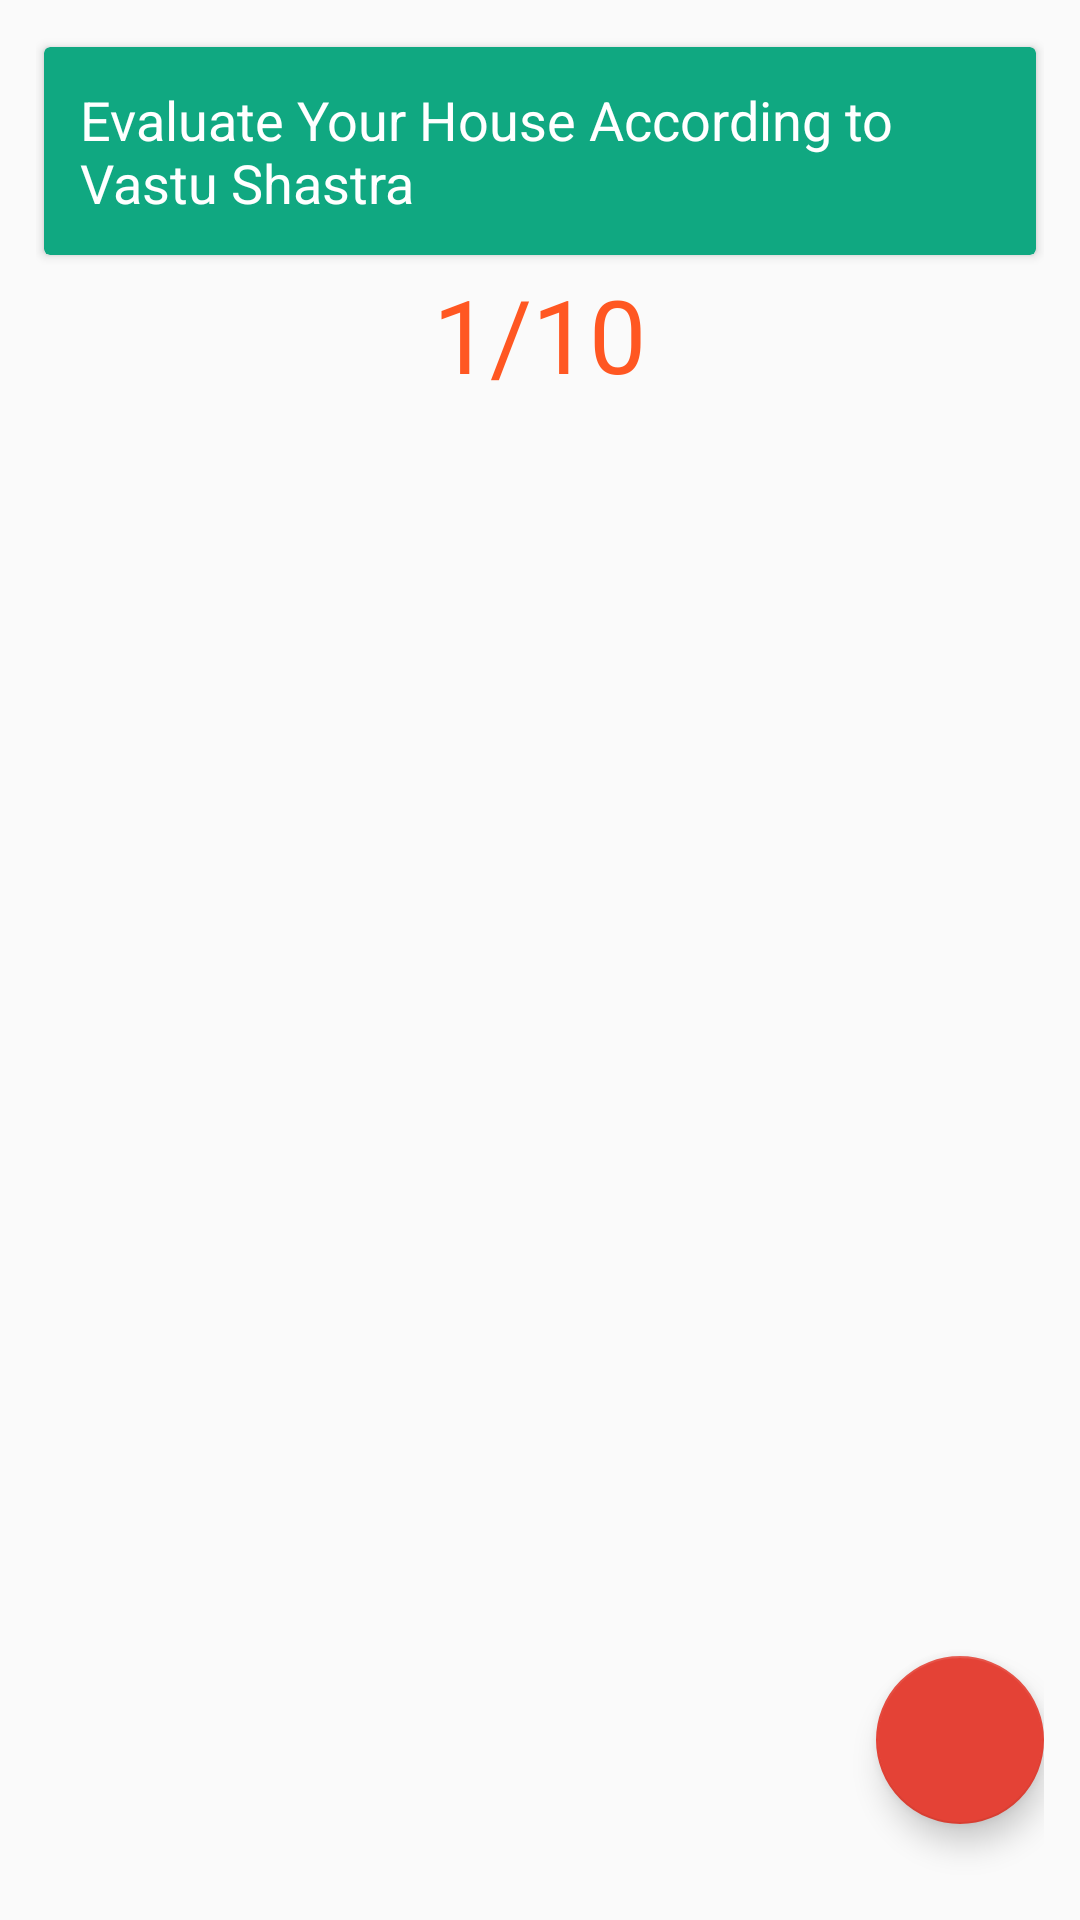

The Android layout XML behind this screen, and the referenced resources:
<!-- AndroidManifest.xml: application theme AppTheme -->
<!-- res/layout/activity_vastu_calculator.xml -->
<?xml version="1.0" encoding="utf-8"?>
<LinearLayout xmlns:android="http://schemas.android.com/apk/res/android"
    xmlns:app="http://schemas.android.com/apk/res-auto"
    xmlns:tools="http://schemas.android.com/tools"
    android:layout_width="match_parent"
    android:layout_height="match_parent"
    tools:context=".VastuCalculator">
<RelativeLayout
    android:layout_width="match_parent"
    android:layout_height="match_parent"
    android:padding="@dimen/parent_padding"
    >
    <android.support.v7.widget.CardView
        android:id="@+id/card_head"
        app:cardBackgroundColor="@color/color_button_default"
        android:layout_width="match_parent"
        app:cardUseCompatPadding="true"

        android:layout_height="wrap_content">
        <LinearLayout
            android:orientation="vertical"
            android:padding="@dimen/parent_padding"
            android:layout_width="match_parent"
            android:layout_height="wrap_content">
            <TextView
                android:textColor="@color/white"
                android:textAppearance="@style/CustomQuestion"
                android:layout_width="match_parent"
                android:layout_height="wrap_content"
                android:text="Evaluate Your House According to Vastu Shastra"
                />
        </LinearLayout>
    </android.support.v7.widget.CardView>

    <TextView
       android:background="@drawable/input_back"
        android:id="@+id/question_no"
        android:textColor="@color/accent"
        android:text="1/10"
        android:textAppearance="@style/Base.TextAppearance.AppCompat.Display1"
        android:layout_centerHorizontal="true"
        android:layout_below="@+id/card_head"
        android:layout_width="wrap_content"
        android:layout_height="wrap_content" />
    <FrameLayout
        android:layout_below="@id/question_no"
        android:layout_centerInParent="true"
        android:id="@+id/mainFrame"
        android:layout_width="match_parent"
        android:layout_height="wrap_content">
    </FrameLayout>
    <android.support.design.widget.FloatingActionButton
        android:visibility="gone"
        android:tint="@color/white"
        android:src="@drawable/arrow_left"
        android:layout_alignParentBottom="true"
        android:layout_marginBottom="@dimen/margin_top_view"
        android:layout_alignParentStart="true"
        android:layout_width="wrap_content"
        android:layout_height="wrap_content" />
    <android.support.design.widget.FloatingActionButton
        android:tint="@color/white"
        android:id="@+id/fab"
        android:layout_marginBottom="@dimen/margin_top_view"
        android:layout_width="wrap_content"
        android:layout_height="match_parent"
        android:src="@drawable/arrow_right"
        android:layout_alignParentBottom="true"
        android:layout_alignParentEnd="true"
        />
</RelativeLayout>
</LinearLayout>
<!-- resources referenced by this layout -->
<resources>
  <color name="accent">#FF5722</color>
  <color name="color_button_default">#10A881</color>
  <color name="white">#FFFFFF</color>
  <dimen name="margin_top_view">20sp</dimen>
  <dimen name="parent_padding">12sp</dimen>
  <!-- drawable arrow_left (drawable) -->
  <?xml version="1.0" encoding="utf-8"?>
  <vector xmlns:android="http://schemas.android.com/apk/res/android"
      android:width="32.635dp"
      android:height="32.635dp"
      android:viewportWidth="32.635"
      android:viewportHeight="32.635">
  
      <path
          android:fillColor="#000000"
          android:pathData="M32.135,16.817H0.5c-0.276,0-0.5-0.224-0.5-0.5s0.224-0.5,0.5-0.5h31.635c0.276,0,0.5,0.224,0.5,0.5 S32.411,16.817,32.135,16.817z" />
      <path
          android:fillColor="#000000"
          android:pathData="M13.037,29.353c-0.128,0-0.256-0.049-0.354-0.146L0.146,16.669C0.053,16.575,0,16.448,0,16.315s0.053-0.26,0.146-0.354 L12.684,3.429c0.195-0.195,0.512-0.195,0.707,0s0.195,0.512,0,0.707L1.207,16.315l12.184,12.184c0.195,0.195,0.195,0.512,0,0.707 C13.293,29.304,13.165,29.353,13.037,29.353z" />
  </vector>
  <style name="CustomQuestion" parent="TextAppearance.AppCompat.Title">
          <item name="android:layout_marginBottom">6sp</item>
          <item name="android:textAllCaps">false</item>
          <item name="android:textSize">18sp</item>
          <item name="android:fontFamily">roboto</item>
      </style>
  <style name="AppTheme" parent="Theme.AppCompat.Light.DarkActionBar">
          
          <item name="colorPrimary">@color/colorPrimary</item>
          <item name="colorPrimaryDark">@color/colorPrimaryDark</item>
          <item name="colorAccent">@color/colorAccent</item>
      </style>
  <color name="colorPrimary">#019031</color>
  <color name="colorPrimaryDark">#019031</color>
  <color name="colorAccent">#E44236</color>
</resources>
